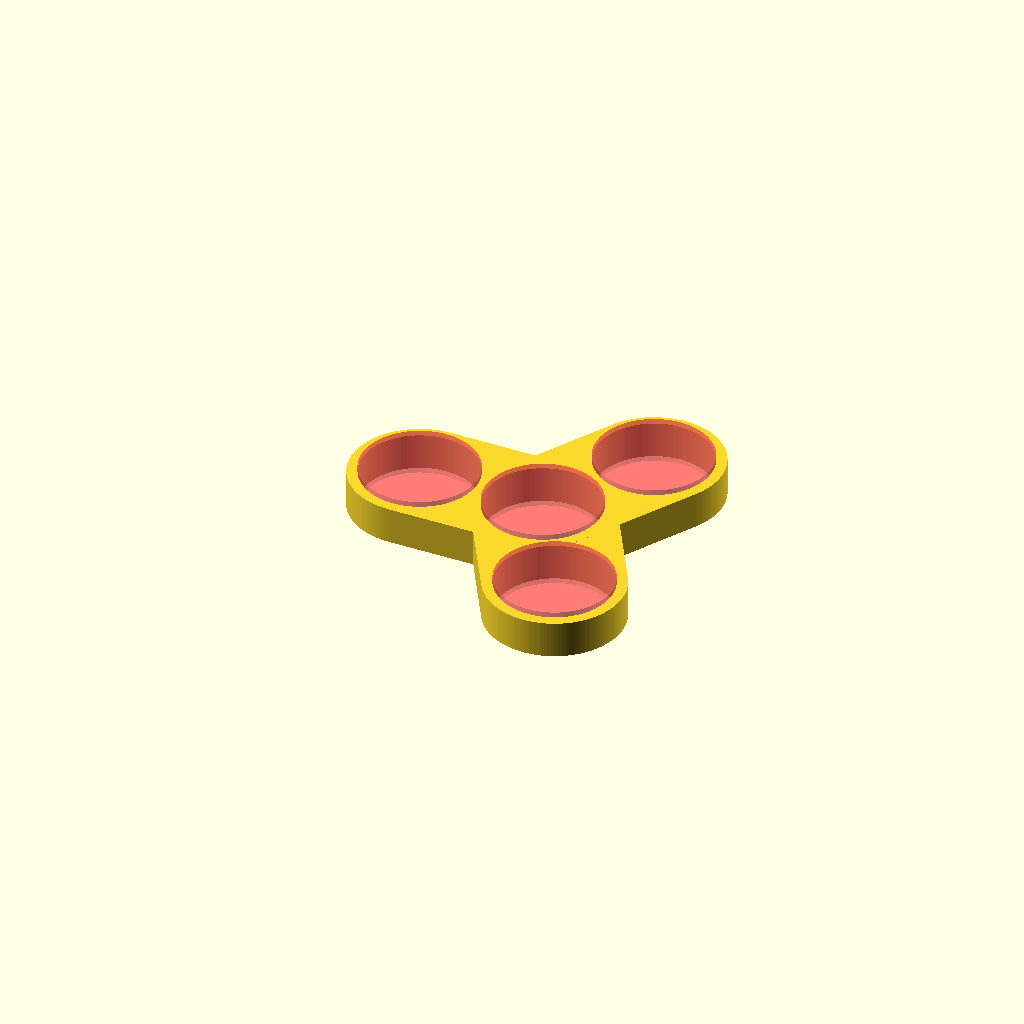
Cell 1 — every parameter at its default value.
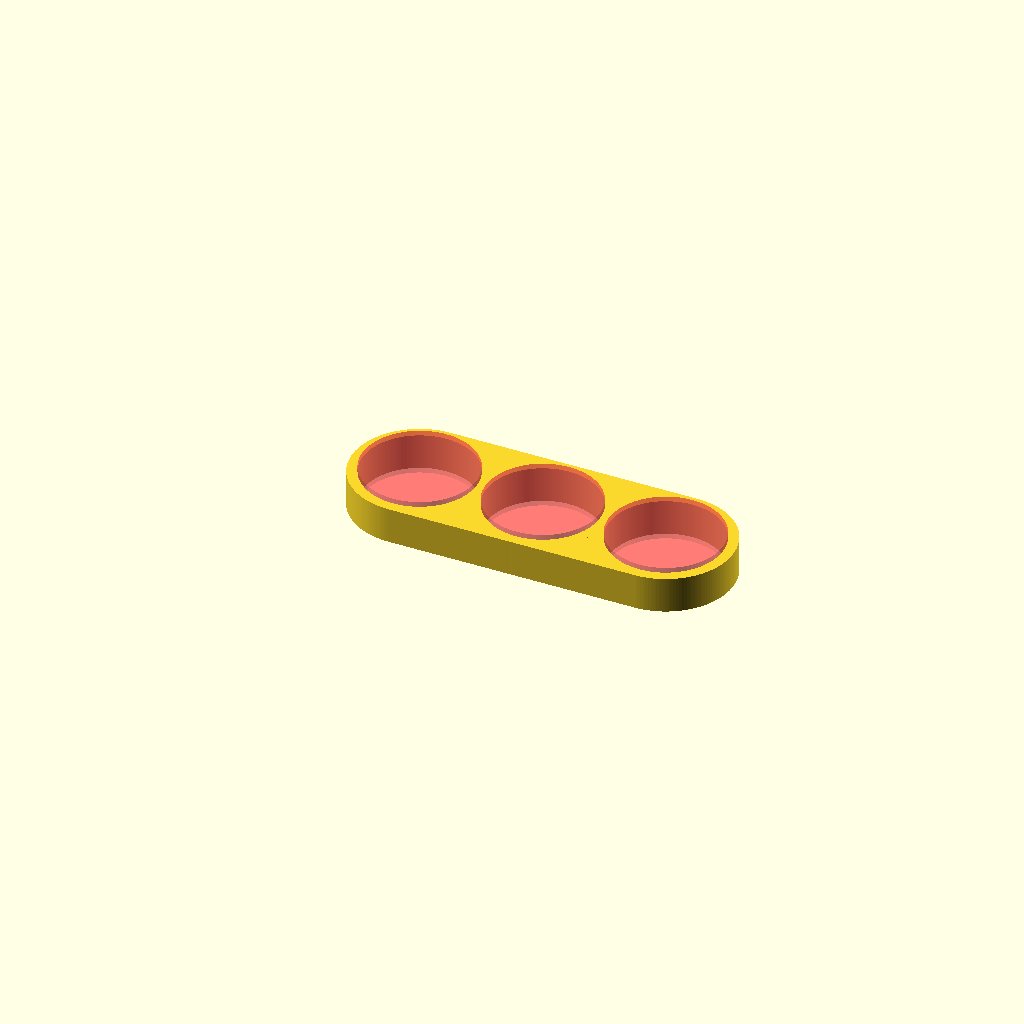
Cell 2: the same model with spinner_style = 2.
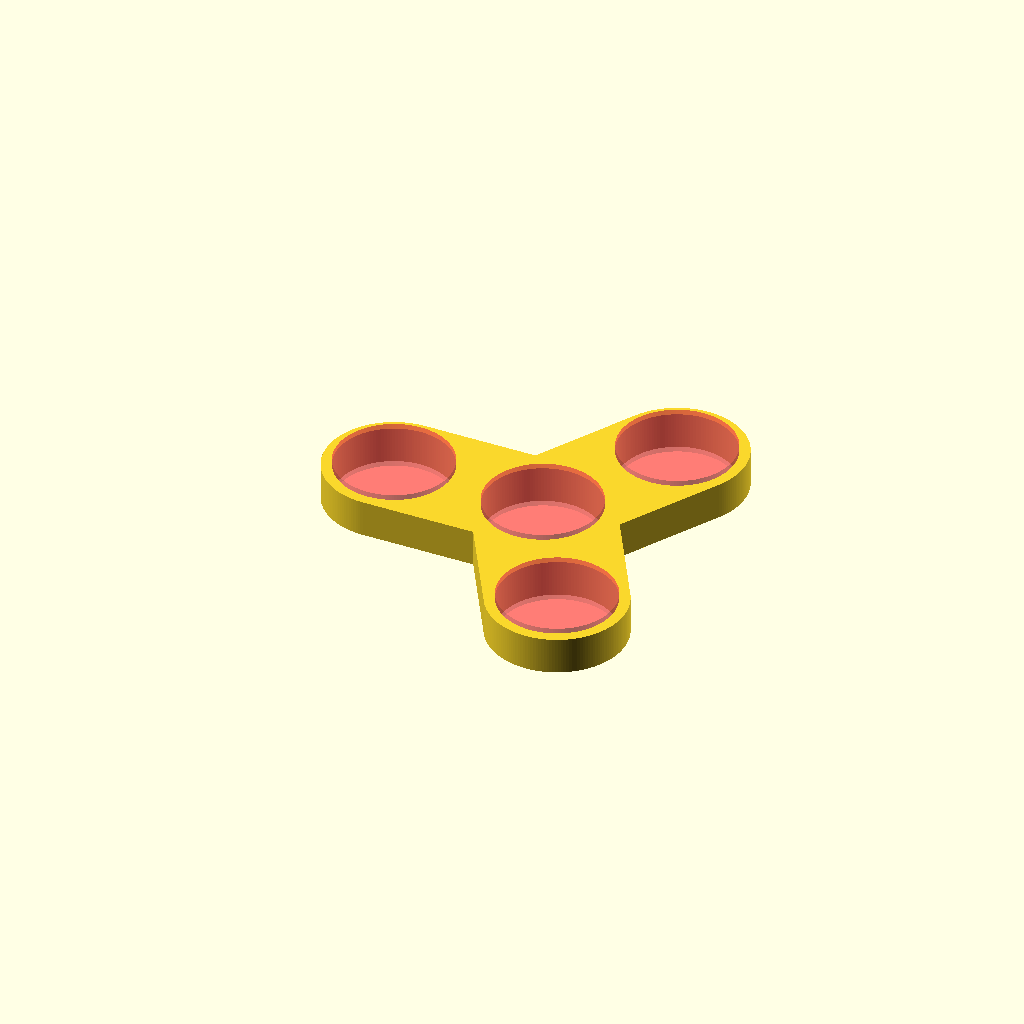
Cell 3: the same model with extra_arm_length = 5.
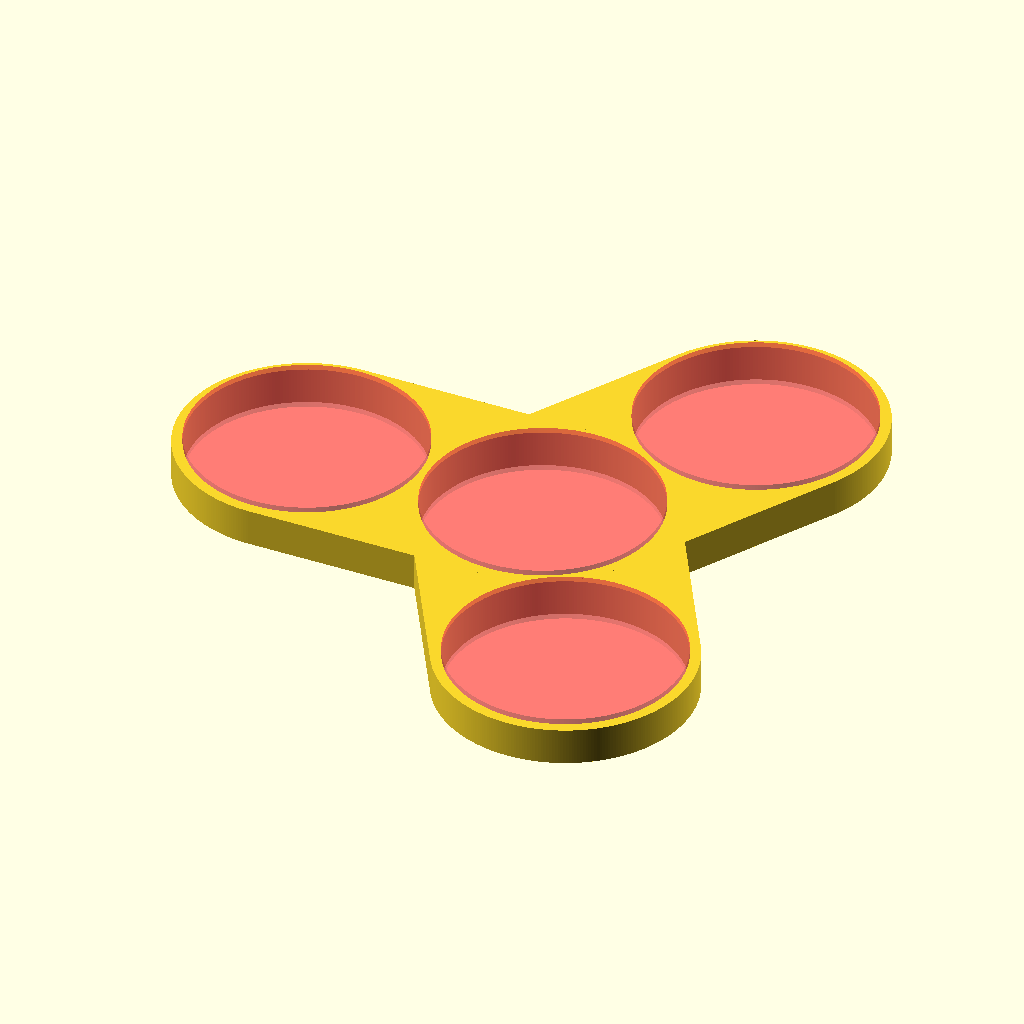
Cell 4: bearing_diameter = 44 (everything else at default).
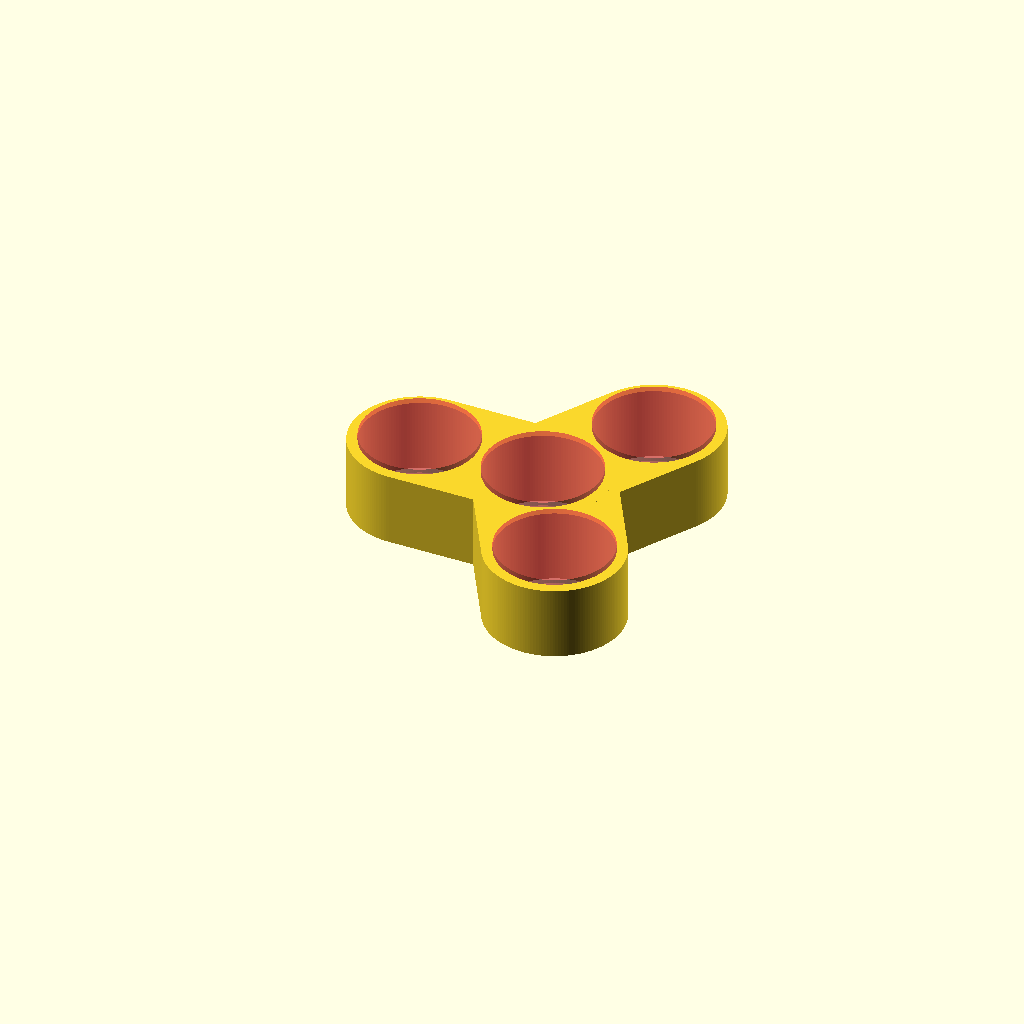
Cell 5: the same model with bearing_thickness = 14.
One fixed orthographic camera (rotation 55°, 0°, 25°; colour scheme Cornfield) for every cell.
Source of the model, inputs/thingiverse/files/thing-1791421/files/parametric-spinner01.scad:
//parametric tri-spinner fidget toy
//2016-08-30 rev. 0001
// Set the values for the diameter and thickness of your bearings in millimeters
// Set the wall thickness if you want, default is 2mm

// (number of arms)
spinner_style = 3; // [3:Standard, 2:Straight]

// (608=22mm)
bearing_diameter=22;

// (608=7mm)
bearing_thickness=7;

// (part around the bearing)
wall_thickness=2;

// (beyond the wall thickness)
extra_arm_length = 0; // [0:0.5:5]

// (default = .5)
part_quality = 0.5; // [0:0.25:1]

/* [Hidden] */
$fa=1;
$fs=part_quality;

degree=360/spinner_style;
number=spinner_style;

outer=bearing_diameter/2 + wall_thickness;
inner=bearing_diameter/2;
arm=inner*2+wall_thickness+extra_arm_length;


difference()
//make the arms
{
	for(n = [1:number])
	{
		rotate([0,0,n*degree])
		{
			hull()
			{
				translate([0,0,0])
					cylinder(r=outer, h=bearing_thickness, center=false);
				translate([-arm,0,0])
					cylinder(r=outer,h=bearing_thickness, center=false);
			}
		}
	}
//make the holes	
translate([0,0,-1])
	#cylinder(r=inner,h=bearing_thickness+2);
for(n = [1:number])
	{
		rotate([0,0,n*degree])
		{
			translate([-arm,0,-1])
				#cylinder(r=inner,h=bearing_thickness+2);
		}
	}
}
Customizer parameters (derived from the source; name, type, default, range or options):
spinner_style: number, default 3, options 3, 2
bearing_diameter: number, default 22
bearing_thickness: number, default 7
wall_thickness: number, default 2
extra_arm_length: number, default 0, range 0 to 5, step 0.5
part_quality: number, default 0.5, range 0 to 1, step 0.25
